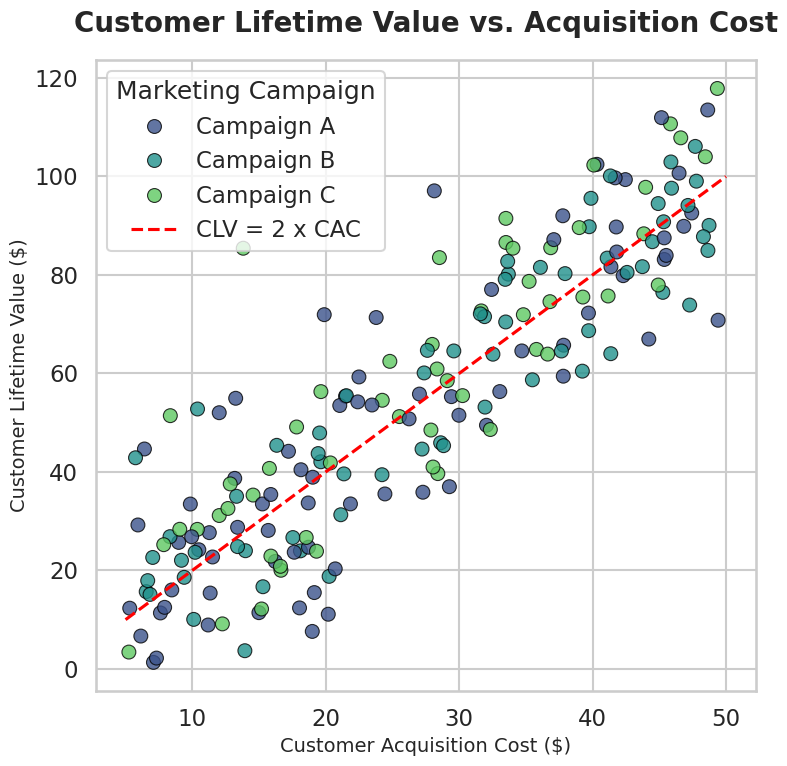

Write Python code to recreate this figure.
import seaborn as sns
import matplotlib.pyplot as plt
import pandas as pd
import numpy as np

# Set professional styling for the plot
sns.set_style("whitegrid")
sns.set_context("talk")

# Generate realistic synthetic data
np.random.seed(42)
num_customers = 200
cac = np.random.uniform(5, 50, num_customers)
clv = 2 * cac + np.random.normal(0, 15, num_customers)
clv[clv < 0] = np.random.uniform(5, 20, np.sum(clv < 0))
campaigns = np.random.choice(['Campaign A', 'Campaign B', 'Campaign C'], num_customers)
data = pd.DataFrame({
    'customer_acquisition_cost': cac,
    'customer_lifetime_value': clv,
    'marketing_campaign': campaigns
})

# Create the scatter plot
plt.figure(figsize=(8, 8))
scatter_plot = sns.scatterplot(
    data=data,
    x='customer_acquisition_cost',
    y='customer_lifetime_value',
    hue='marketing_campaign',
    palette='viridis',
    s=100,
    edgecolor='black',
    alpha=0.8
)

# Add titles and labels for professional appearance
plt.title("Customer Lifetime Value vs. Acquisition Cost", fontsize=20, fontweight='bold', pad=20)
plt.xlabel("Customer Acquisition Cost ($)", fontsize=14)
plt.ylabel("Customer Lifetime Value ($)", fontsize=14)
plt.legend(title='Marketing Campaign')

# Add a reference line for visual insight
x_values = np.linspace(5, 50, 100)
plt.plot(x_values, 2 * x_values, 'r--', label='CLV = 2 x CAC')
plt.legend(title='Marketing Campaign', loc='upper left')

# Adjust layout to prevent clipping
plt.tight_layout()

# Save the chart as a PNG with 512x512 pixel dimensions
# The `bbox_inches='tight'` parameter has been removed to ensure the output is exactly 512x512 pixels.
plt.savefig('chart.png', dpi=64)

# Render the plot to the screen to ensure it is fully finalized
plt.show()